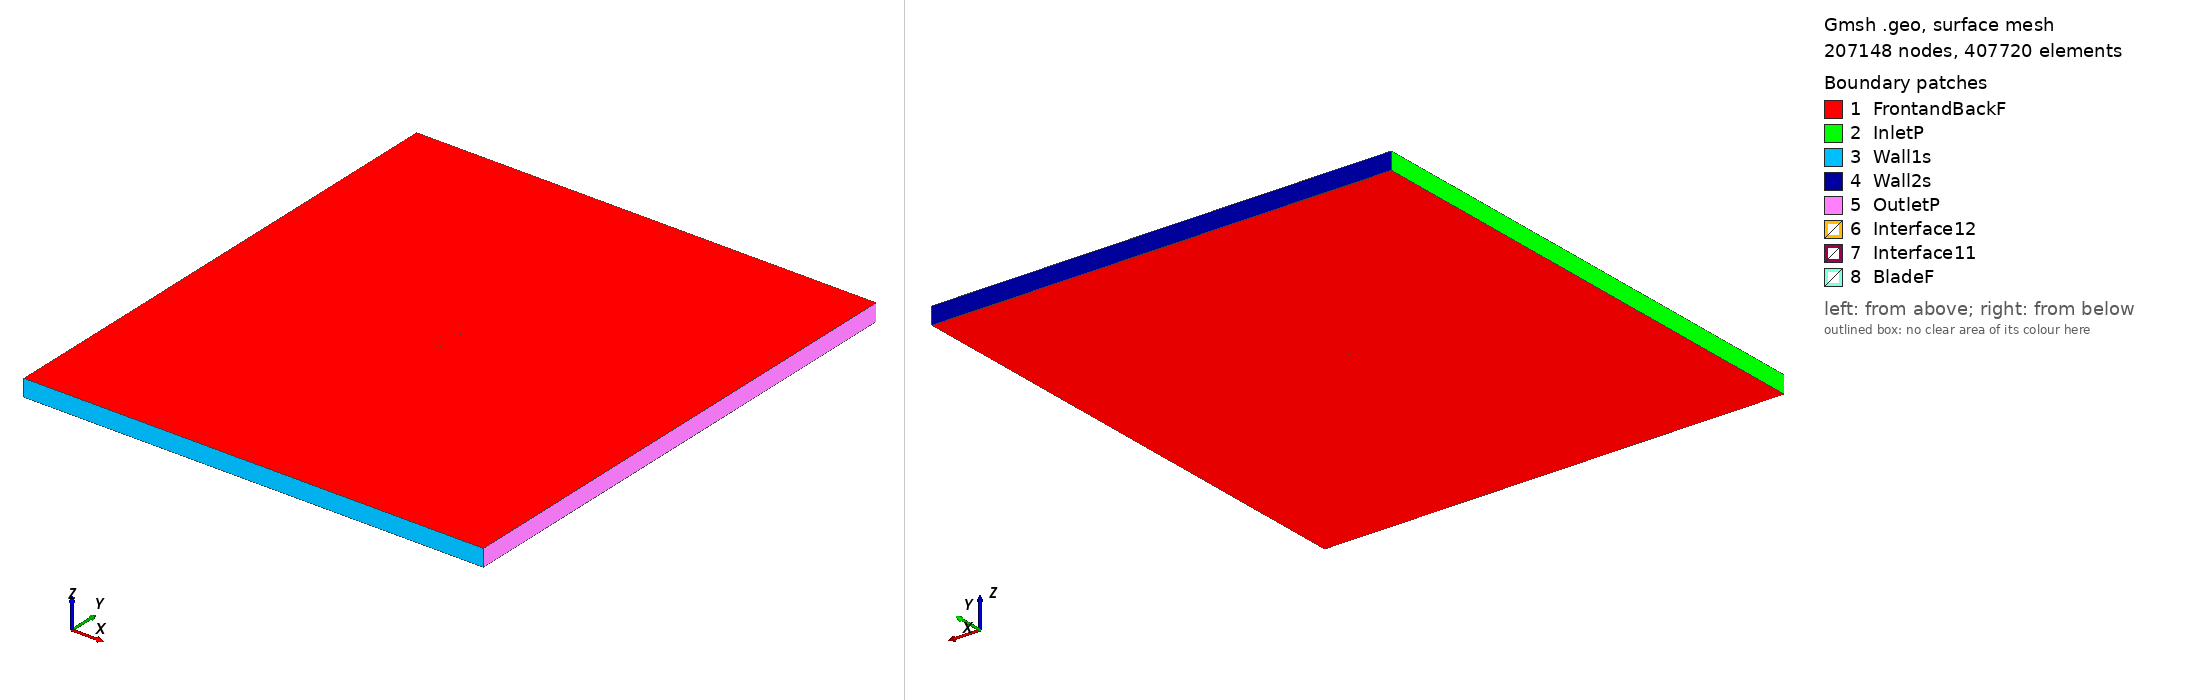

Gmsh geometry script, surface-meshed: 207148 nodes, 407720 surface elements. Boundary patches (legend numbers): 1 FrontandBackF, 2 InletP, 3 Wall1s, 4 Wall2s, 5 OutletP, 6 Interface12, 7 Interface11, 8 BladeF. Left view from above one corner, right view from below the opposite corner. Legend entries are the model's physical surfaces. The drawing asked Gmsh for element sizes between 1% and 20% of the model's largest extent; the script's own settings can give other sizes.

=== e434_tsr_5.5259_aoa_3.3467.geo (drawn) ===
SetFactory("OpenCASCADE");

Point(1) = {0.074870, 0.727910, 0, 1.0};
Point(2) = {0.074344, 0.728064, 0, 1.0};
Point(3) = {0.072841, 0.728542, 0, 1.0};
Point(4) = {0.070497, 0.729330, 0, 1.0};
Point(5) = {0.067394, 0.730353, 0, 1.0};
Point(6) = {0.063533, 0.731575, 0, 1.0};
Point(7) = {0.058994, 0.732991, 0, 1.0};
Point(8) = {0.053853, 0.734584, 0, 1.0};
Point(9) = {0.048199, 0.736324, 0, 1.0};
Point(10) = {0.042122, 0.738169, 0, 1.0};
Point(11) = {0.035715, 0.740070, 0, 1.0};
Point(12) = {0.029074, 0.741970, 0, 1.0};
Point(13) = {0.022291, 0.743790, 0, 1.0};
Point(14) = {0.015418, 0.745436, 0, 1.0};
Point(15) = {0.008476, 0.746848, 0, 1.0};
Point(16) = {0.001494, 0.748008, 0, 1.0};
Point(17) = {-0.005492, 0.748900, 0, 1.0};
Point(18) = {-0.012434, 0.749524, 0, 1.0};
Point(19) = {-0.019279, 0.749887, 0, 1.0};
Point(20) = {-0.025970, 0.750000, 0, 1.0};
Point(21) = {-0.032441, 0.749875, 0, 1.0};
Point(22) = {-0.038630, 0.749522, 0, 1.0};
Point(23) = {-0.044478, 0.748950, 0, 1.0};
Point(24) = {-0.049930, 0.748177, 0, 1.0};
Point(25) = {-0.054937, 0.747218, 0, 1.0};
Point(26) = {-0.059455, 0.746094, 0, 1.0};
Point(27) = {-0.063446, 0.744830, 0, 1.0};
Point(28) = {-0.066877, 0.743458, 0, 1.0};
Point(29) = {-0.069721, 0.742013, 0, 1.0};
Point(30) = {-0.071959, 0.740537, 0, 1.0};
Point(31) = {-0.073575, 0.739085, 0, 1.0};
Point(32) = {-0.074552, 0.737724, 0, 1.0};
Point(33) = {-0.074747, 0.737269, 0, 1.0};
Point(34) = {-0.074843, 0.736917, 0, 1.0};
Point(35) = {-0.074872, 0.736696, 0, 1.0};
Point(36) = {-0.074875, 0.736494, 0, 1.0};
Point(37) = {-0.074865, 0.736399, 0, 1.0};
Point(38) = {-0.074847, 0.736310, 0, 1.0};
Point(39) = {-0.074817, 0.736230, 0, 1.0};
Point(40) = {-0.074773, 0.736154, 0, 1.0};
Point(41) = {-0.074713, 0.736080, 0, 1.0};
Point(42) = {-0.074641, 0.736004, 0, 1.0};
Point(43) = {-0.074465, 0.735855, 0, 1.0};
Point(44) = {-0.074246, 0.735706, 0, 1.0};
Point(45) = {-0.073849, 0.735483, 0, 1.0};
Point(46) = {-0.072741, 0.735008, 0, 1.0};
Point(47) = {-0.070310, 0.734305, 0, 1.0};
Point(48) = {-0.067047, 0.733665, 0, 1.0};
Point(49) = {-0.062986, 0.733079, 0, 1.0};
Point(50) = {-0.058169, 0.732540, 0, 1.0};
Point(51) = {-0.052651, 0.732031, 0, 1.0};
Point(52) = {-0.046507, 0.731543, 0, 1.0};
Point(53) = {-0.039815, 0.731073, 0, 1.0};
Point(54) = {-0.032659, 0.730619, 0, 1.0};
Point(55) = {-0.025127, 0.730178, 0, 1.0};
Point(56) = {-0.017318, 0.729753, 0, 1.0};
Point(57) = {-0.009327, 0.729349, 0, 1.0};
Point(58) = {-0.001254, 0.728976, 0, 1.0};
Point(59) = {0.006801, 0.728639, 0, 1.0};
Point(60) = {0.014741, 0.728356, 0, 1.0};
Point(61) = {0.022465, 0.728144, 0, 1.0};
Point(62) = {0.029882, 0.728049, 0, 1.0};
Point(63) = {0.036987, 0.728127, 0, 1.0};
Point(64) = {0.043784, 0.728306, 0, 1.0};
Point(65) = {0.050197, 0.728513, 0, 1.0};
Point(66) = {0.056143, 0.728686, 0, 1.0};
Point(67) = {0.061506, 0.728753, 0, 1.0};
Point(68) = {0.066139, 0.728682, 0, 1.0};
Point(69) = {0.069893, 0.728486, 0, 1.0};
Point(70) = {0.072644, 0.728228, 0, 1.0};
Point(71) = {0.074312, 0.728001, 0, 1.0};
Point(72) = {-0.074870, -0.727910, 0, 1.0};
Point(73) = {-0.074344, -0.728064, 0, 1.0};
Point(74) = {-0.072841, -0.728542, 0, 1.0};
Point(75) = {-0.070497, -0.729330, 0, 1.0};
Point(76) = {-0.067394, -0.730353, 0, 1.0};
Point(77) = {-0.063533, -0.731575, 0, 1.0};
Point(78) = {-0.058994, -0.732991, 0, 1.0};
Point(79) = {-0.053853, -0.734584, 0, 1.0};
Point(80) = {-0.048199, -0.736324, 0, 1.0};
Point(81) = {-0.042122, -0.738169, 0, 1.0};
Point(82) = {-0.035715, -0.740070, 0, 1.0};
Point(83) = {-0.029074, -0.741970, 0, 1.0};
Point(84) = {-0.022291, -0.743790, 0, 1.0};
Point(85) = {-0.015418, -0.745436, 0, 1.0};
Point(86) = {-0.008476, -0.746848, 0, 1.0};
Point(87) = {-0.001494, -0.748008, 0, 1.0};
Point(88) = {0.005492, -0.748900, 0, 1.0};
Point(89) = {0.012434, -0.749524, 0, 1.0};
Point(90) = {0.019279, -0.749887, 0, 1.0};
Point(91) = {0.025970, -0.750000, 0, 1.0};
Point(92) = {0.032441, -0.749875, 0, 1.0};
Point(93) = {0.038630, -0.749522, 0, 1.0};
Point(94) = {0.044478, -0.748950, 0, 1.0};
Point(95) = {0.049930, -0.748177, 0, 1.0};
Point(96) = {0.054937, -0.747218, 0, 1.0};
Point(97) = {0.059455, -0.746094, 0, 1.0};
Point(98) = {0.063446, -0.744830, 0, 1.0};
Point(99) = {0.066877, -0.743458, 0, 1.0};
Point(100) = {0.069721, -0.742013, 0, 1.0};
Point(101) = {0.071959, -0.740537, 0, 1.0};
Point(102) = {0.073575, -0.739085, 0, 1.0};
Point(103) = {0.074552, -0.737724, 0, 1.0};
Point(104) = {0.074747, -0.737269, 0, 1.0};
Point(105) = {0.074843, -0.736917, 0, 1.0};
Point(106) = {0.074872, -0.736696, 0, 1.0};
Point(107) = {0.074875, -0.736494, 0, 1.0};
Point(108) = {0.074865, -0.736399, 0, 1.0};
Point(109) = {0.074847, -0.736310, 0, 1.0};
Point(110) = {0.074817, -0.736230, 0, 1.0};
Point(111) = {0.074773, -0.736154, 0, 1.0};
Point(112) = {0.074713, -0.736080, 0, 1.0};
Point(113) = {0.074641, -0.736004, 0, 1.0};
Point(114) = {0.074465, -0.735855, 0, 1.0};
Point(115) = {0.074246, -0.735706, 0, 1.0};
Point(116) = {0.073849, -0.735483, 0, 1.0};
Point(117) = {0.072741, -0.735008, 0, 1.0};
Point(118) = {0.070310, -0.734305, 0, 1.0};
Point(119) = {0.067047, -0.733665, 0, 1.0};
Point(120) = {0.062986, -0.733079, 0, 1.0};
Point(121) = {0.058169, -0.732540, 0, 1.0};
Point(122) = {0.052651, -0.732031, 0, 1.0};
Point(123) = {0.046507, -0.731543, 0, 1.0};
Point(124) = {0.039815, -0.731073, 0, 1.0};
Point(125) = {0.032659, -0.730619, 0, 1.0};
Point(126) = {0.025127, -0.730178, 0, 1.0};
Point(127) = {0.017318, -0.729753, 0, 1.0};
Point(128) = {0.009327, -0.729349, 0, 1.0};
Point(129) = {0.001254, -0.728976, 0, 1.0};
Point(130) = {-0.006801, -0.728639, 0, 1.0};
Point(131) = {-0.014741, -0.728356, 0, 1.0};
Point(132) = {-0.022465, -0.728144, 0, 1.0};
Point(133) = {-0.029882, -0.728049, 0, 1.0};
Point(134) = {-0.036987, -0.728127, 0, 1.0};
Point(135) = {-0.043784, -0.728306, 0, 1.0};
Point(136) = {-0.050197, -0.728513, 0, 1.0};
Point(137) = {-0.056143, -0.728686, 0, 1.0};
Point(138) = {-0.061506, -0.728753, 0, 1.0};
Point(139) = {-0.066139, -0.728682, 0, 1.0};
Point(140) = {-0.069893, -0.728486, 0, 1.0};
Point(141) = {-0.072644, -0.728228, 0, 1.0};
Point(142) = {-0.074312, -0.728001, 0, 1.0};

// Lines: first blade (splines 1-4)
Spline(1) = {1:21};
Spline(2) = {21:54};
Spline(3) = {54:71};
Spline(4) = {71,1};

// Lines: second blade (splines 5-8)
Spline(5) = {72:92};
Spline(6) = {92:125};
Spline(7) = {125:142};
Spline(8) = {142,72};

// Outer domain (points 20001-4 and lines)
Point(143) = {-13.50000000, -15.00000000, 0, 1.0};
Point(144) = {-13.50000000, 15.00000000, 0, 1.0};
Point(145) = {13.50000000, 15.00000000, 0, 1.0};
Point(146) = {13.50000000, -15.00000000, 0, 1.0};
Line(11) = {143, 144};
Line(12) = {144, 145};
Line(13) = {145, 146};
Line(14) = {143, 146};

// Interface (between moving and stationary domain) (circles)
Circle(9) = {0, 0, 0, 0.80000000, 0, 2*Pi};
Circle(10) = {0, 0, 0, 0.80000000, 0, 2*Pi};

// Loops collect Lines/Splines/etc (blade1, blade2, domain, first circle)
Line Loop(1) = {1:4};
Line Loop(2) = {5:8};
Line Loop(3) = {11,12,13,-14};
Line Loop(4) = {9};

// BooleanDifference cuts out the circle/interface from the domain
Plane Surface(1) = {3};
Plane Surface(2) = {4};
BooleanDifference{ Surface{1}; Delete;}{ Surface{2}; Delete;}

// This one cuts out the blades from the inner circle/interface
Line Loop(6) = {10};
Plane Surface(5) = {6};
Plane Surface(6) = {1};
Plane Surface(7) = {2};
BooleanDifference{ Surface{5}; Delete;}{ Surface{6,7}; Delete;}

// extrude to 3rd dimension
Extrude {0, 0, 1} {Surface{1}; Surface{5}; Layers{1}; Recombine;}

// Physical Surfaces are the named boundaries (patches)
Physical Surface("Interface11") = {12};
Physical Surface("Interface12") = {10};

// sides of domain
Physical Surface("InletP") = {6};
Physical Surface("OutletP") = {9};

// top and bottom of domain
Physical Surface("Wall1s") = {7};
Physical Surface("Wall2s") = {8};

// Check FrontandBackF by ensuring there is nothing in the 3rd dimension
Physical Surface("FrontandBackF") = {1,11,5,21};
Physical Surface("BladeF") = {13:20};
Physical Volume("Turbine") = {2};
Physical Volume("Farfield") = {1};

// settings for airfoil boundary layer
Field[1] = BoundaryLayer;
Field[1].EdgesList = {1:8};
Field[1].hwall_n = 1e-3;
Field[1].thickness = 1.5e-2;
Field[1].ratio = 1.05;
Field[1].Quads = 1;
BoundaryLayer Field = 1;

// control points for mesh (blade and interface)
// floor((arc length / 1.5mm)/ 6) -> Transfinite Line
Transfinite Line {1,2,3,5,6,7} = 34 Using Progression 1;
Transfinite Line {4,8} = 1 Using Progression 1;
Transfinite Line {9, 15} = 800 Using Progression 1;

// For more information on gmsh syntax, visit http://gmsh.info/doc/texinfo/gmsh.html
